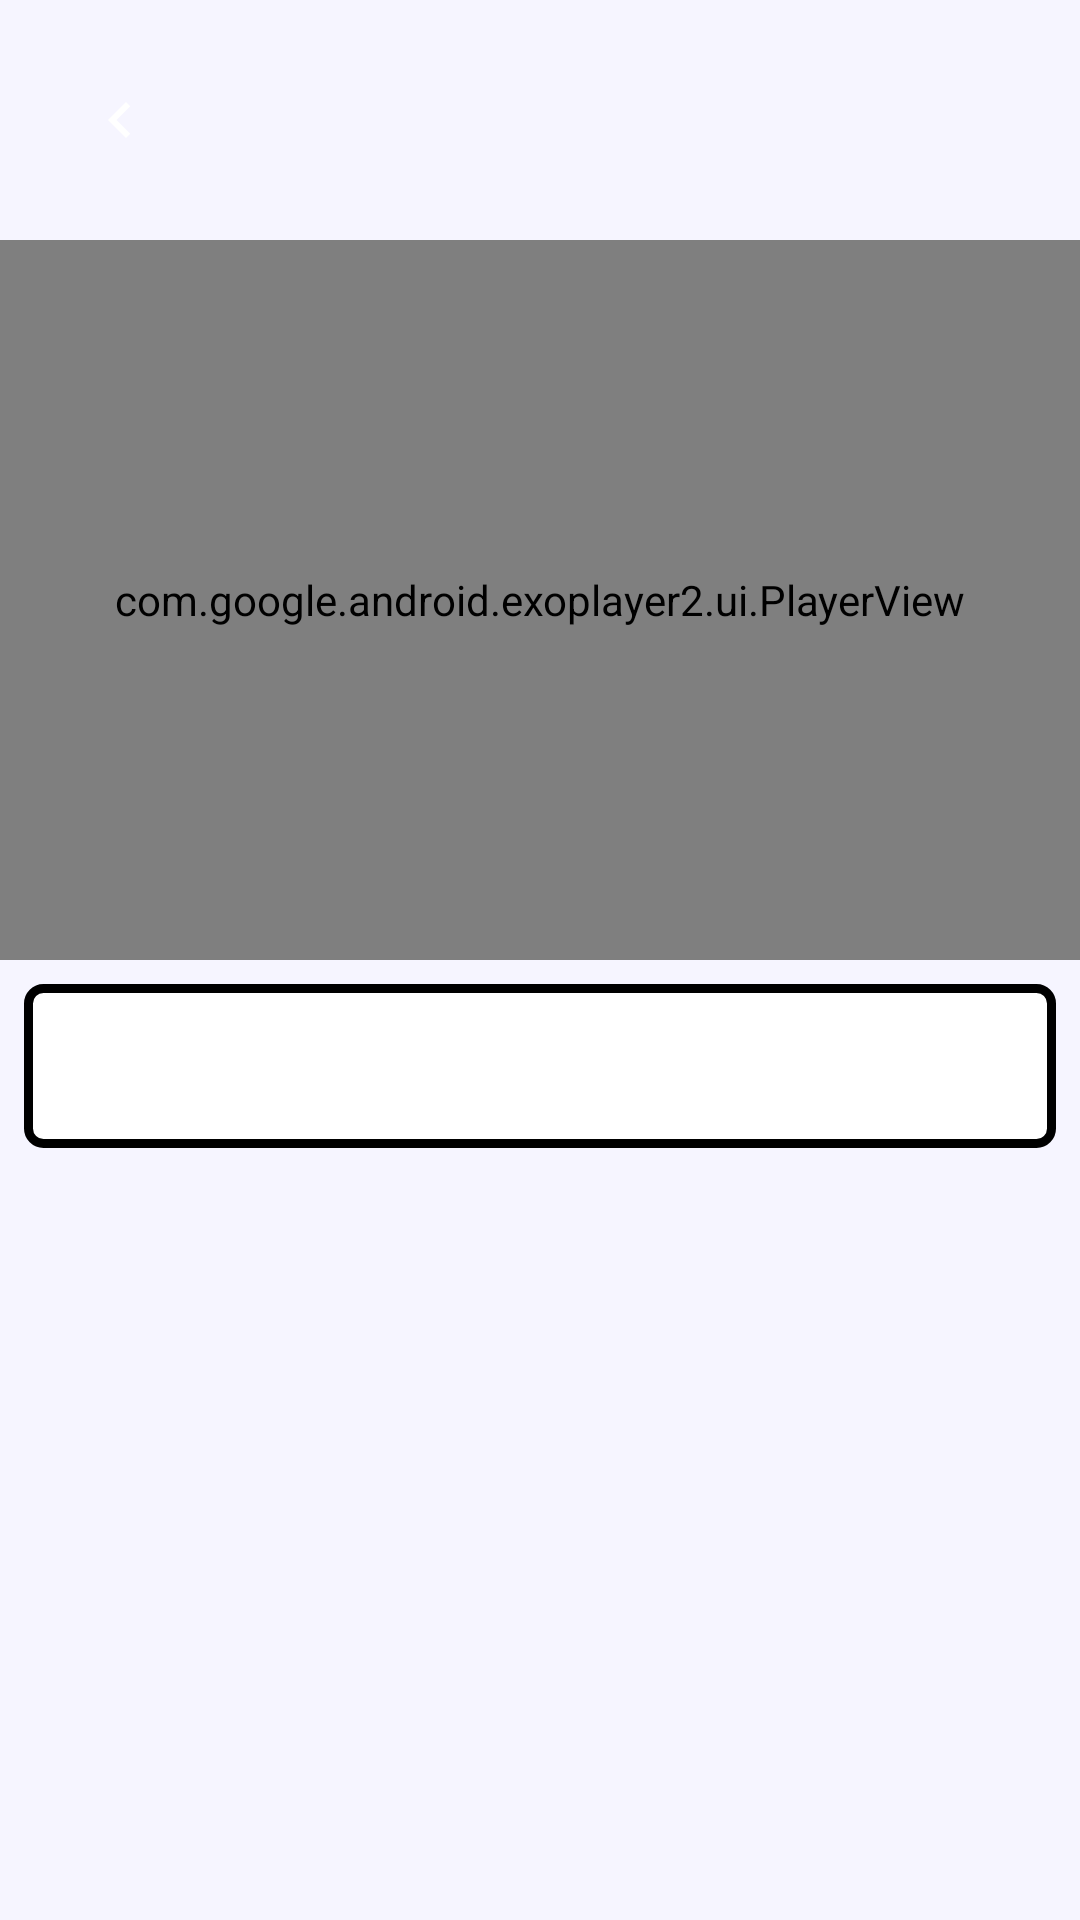

Android layout source for this screen:
<!-- AndroidManifest.xml: application theme AppTheme -->
<!-- res/layout/fragment_step_detail.xml -->
<?xml version="1.0" encoding="utf-8"?>
<ScrollView xmlns:android="http://schemas.android.com/apk/res/android"
    xmlns:app="http://schemas.android.com/apk/res-auto"
    xmlns:tools="http://schemas.android.com/tools"
    android:background="@color/color_background"
    android:layout_width="match_parent"
    android:layout_height="match_parent">

    <androidx.constraintlayout.widget.ConstraintLayout
        android:layout_width="match_parent"
        android:layout_height="wrap_content">

        <ImageButton
            android:id="@+id/bt_previous"
            style="@style/ImageButtonStyle"
            android:contentDescription="@string/bt_previous_content_description"
            android:src="@drawable/navigate_previous"
            app:layout_constraintBottom_toTopOf="@+id/frame_player"
            app:layout_constraintStart_toStartOf="parent"
            app:layout_constraintTop_toTopOf="parent" />

        <TextView
            android:id="@+id/tv_step_id"
            android:layout_width="wrap_content"
            android:layout_height="wrap_content"
            android:textColor="@color/colorPrimaryDark"
            android:textSize="17sp"
            app:layout_constraintBottom_toTopOf="@+id/frame_player"
            app:layout_constraintEnd_toStartOf="@+id/bt_next"
            app:layout_constraintStart_toEndOf="@+id/bt_previous"
            app:layout_constraintTop_toTopOf="parent"
            tools:text="Step 3 of 9" />

        <ImageButton
            android:id="@+id/bt_next"
            style="@style/ImageButtonStyle"
            android:contentDescription="@string/bt_next_content_description"
            android:src="@drawable/navigate_next"
            app:layout_constraintBottom_toTopOf="@+id/frame_player"
            app:layout_constraintEnd_toEndOf="parent"
            app:layout_constraintTop_toTopOf="parent" />

        <FrameLayout
            android:id="@+id/frame_player"
            android:layout_width="0dp"
            android:layout_height="0dp"
            android:background="@color/color_tab_text"
            app:layout_constraintBottom_toTopOf="@+id/frame_description"
            app:layout_constraintDimensionRatio="H,3:2"
            app:layout_constraintEnd_toEndOf="parent"
            app:layout_constraintStart_toStartOf="parent"
            app:layout_constraintTop_toBottomOf="@+id/bt_previous">

            <com.google.android.exoplayer2.ui.PlayerView
                android:id="@+id/player_view"
                android:layout_width="match_parent"
                android:layout_height="match_parent"
                app:controller_layout_id="@layout/custom_playback_control"
                app:fastforward_increment="3000"
                app:rewind_increment="3000"
                app:show_timeout="2000" />

            <ImageView
                android:id="@+id/iv_empty"
                android:layout_width="match_parent"
                android:layout_height="match_parent"
                android:layout_marginBottom="48dp"
                android:layout_marginTop="48dp"
                android:scaleType="centerInside" />

        </FrameLayout>

        <FrameLayout
            android:id="@+id/frame_description"
            android:layout_width="match_parent"
            android:layout_height="wrap_content"
            android:layout_margin="8dp"
            android:background="@drawable/card_border"
            app:layout_constraintBottom_toBottomOf="parent"
            app:layout_constraintStart_toStartOf="parent"
            app:layout_constraintTop_toBottomOf="@+id/frame_player">

            <TextView
                android:id="@+id/tv_description"
                android:layout_width="match_parent"
                android:layout_height="wrap_content"
                android:padding="16dp"
                android:textColor="@color/indigo_900_dark"
                android:textSize="17sp"
                tools:text="description" />
        </FrameLayout>

    </androidx.constraintlayout.widget.ConstraintLayout>

</ScrollView>
<!-- res/layout/custom_playback_control.xml (included above) -->
<?xml version="1.0" encoding="utf-8"?>
<LinearLayout xmlns:android="http://schemas.android.com/apk/res/android"
    android:layout_width="match_parent"
    android:layout_height="wrap_content"
    android:orientation="vertical"
    android:layout_gravity="bottom"
    android:background="@color/color_playback_control_bg"
    android:layoutDirection="ltr">

    <LinearLayout
        android:layout_width="match_parent"
        android:layout_height="wrap_content"
        android:gravity="center"
        android:orientation="horizontal"
        android:paddingTop="4dp">

        <ImageButton
            android:id="@id/exo_rew"
            style="@style/ExoMediaButton.Rewind" />

        <ImageButton
            android:id="@id/exo_play"
            style="@style/ExoMediaButton.Play" />

        <ImageButton
            android:id="@id/exo_pause"
            style="@style/ExoMediaButton.Pause" />

        <ImageButton
            android:id="@id/exo_ffwd"
            style="@style/ExoMediaButton.FastForward" />

    </LinearLayout>

    <LinearLayout
        android:layout_width="match_parent"
        android:layout_height="wrap_content"
        android:layout_marginTop="4dp"
        android:gravity="center_vertical"
        android:orientation="horizontal">

        <TextView
            android:id="@id/exo_position"
            android:layout_width="wrap_content"
            android:layout_height="wrap_content"
            android:includeFontPadding="false"
            android:paddingLeft="4dp"
            android:paddingRight="4dp"
            android:textColor="#FFBEBEBE"
            android:textSize="14sp"
            android:textStyle="bold" />

        <com.google.android.exoplayer2.ui.DefaultTimeBar
            android:id="@id/exo_progress"
            android:layout_width="0dp"
            android:layout_height="26dp"
            android:layout_weight="1" />

        <TextView
            android:id="@id/exo_duration"
            android:layout_width="wrap_content"
            android:layout_height="wrap_content"
            android:includeFontPadding="false"
            android:paddingLeft="4dp"
            android:paddingRight="4dp"
            android:textColor="#FFBEBEBE"
            android:textSize="14sp"
            android:textStyle="bold" />

    </LinearLayout>

</LinearLayout>
<!-- resources referenced by this layout -->
<resources>
  <color name="colorPrimaryDark">#3700B3</color>
  <color name="color_background">#F6F5FF</color>
  <color name="color_playback_control_bg">#B3000000</color>
  <color name="color_tab_text">#9E9E9E</color>
  <color name="indigo_900_dark">#000051</color>
  <!-- drawable card_border (drawable) -->
  <?xml version="1.0" encoding="utf-8"?>
  <shape xmlns:android="http://schemas.android.com/apk/res/android">
      <solid android:color="#FFFFFF" />
      <stroke
          android:width="3dp"
          android:color="#000000" />
      <corners android:radius="5dp" />
      <padding
          android:bottom="0dp"
          android:left="0dp"
          android:right="0dp"
          android:top="0dp" />
  </shape>
  <!-- drawable navigate_previous (drawable) -->
  <vector xmlns:android="http://schemas.android.com/apk/res/android"
  android:width="24dp"
  android:height="24dp"
  android:viewportWidth="24"
  android:viewportHeight="24">
  <path
      android:fillColor="#FFFFFFFF"
      android:pathData="M15.41,7.41L14,6l-6,6 6,6 1.41,-1.41L10.83,12z"/>
  </vector>
  <string name="bt_next_content_description">Next button</string>
  <string name="bt_previous_content_description">Previous button</string>
  <style name="ImageButtonStyle">
          <item name="android:layout_width">48dp</item>
          <item name="android:layout_height">48dp</item>
          <item name="android:layout_margin">16dp</item>
          <item name="android:background">@drawable/step_circle</item>
      </style>
  <style name="AppTheme" parent="Theme.AppCompat.Light.DarkActionBar">
          <item name="colorPrimary">@color/colorPrimary</item>
          <item name="colorPrimaryDark">@color/colorPrimaryDark</item>
          <item name="colorAccent">@color/colorAccent</item>
  
          
          <item name="titleTextColor">@color/white</item>
          <item name="actionBarTheme">@style/ActionBarTheme</item>
          <item name="colorControlNormal">@color/colorPrimaryDark</item>
      </style>
  <color name="colorPrimary">#6200EE</color>
  <color name="colorAccent">#03DAC5</color>
  <color name="white">#FFFFFF</color>
  <style name="ActionBarTheme" parent="@style/ThemeOverlay.AppCompat.ActionBar">
          <item name="colorControlNormal">@color/white</item>
      </style>
</resources>
